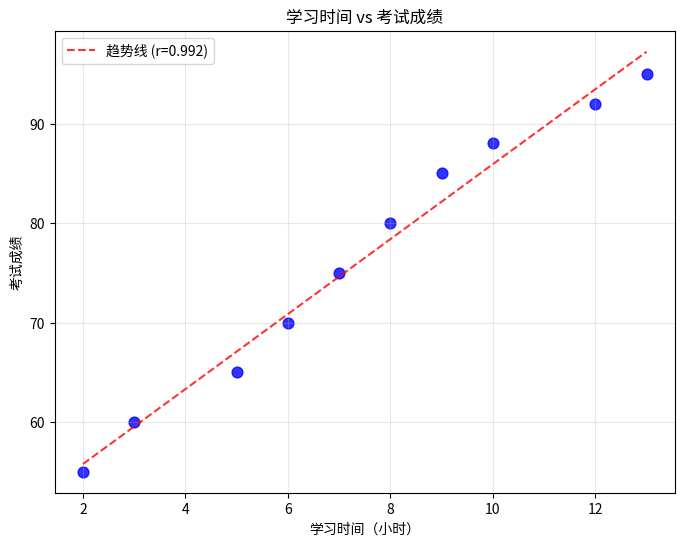

Write the Python code that produced this figure. (Note: this script raises an exception after producing the figure.)
import numpy as np
import matplotlib.pyplot as plt

study_time = np.array([2,3,5,6,7,8,9,10,12,13])
scores = np.array([55,60,65,70,75,80,85,88,92,95])

cov_matrix = np.cov(study_time,scores)
print("协方差矩阵:",cov_matrix)

convariance = cov_matrix[0,1]
print(f"协方差:{convariance:.2f}")

corr_matrix = np.corrcoef(study_time,scores)
print("关系矩阵:",corr_matrix)
correlation = corr_matrix[0,1]
print(f"相关系数:{correlation:.2f}")

mean_x = np.mean(study_time)
mean_y = np.mean(scores)
manual_cov = np.sum((study_time-mean_x)*(scores-mean_y))/(len(study_time)-1)
print(f"手动计算协方差:{manual_cov:.2f}")

std_x = np.std(study_time,ddof=1)
std_y = np.std(scores,ddof=1)
manual_corr = manual_cov / (std_x * std_y)
print(f"手动计算相关系数:{manual_corr:.2f}")


plt.figure(figsize=(8, 6))
plt.scatter(study_time, scores, color='blue', s=60, alpha=0.8)
plt.title('学习时间 vs 考试成绩')
plt.xlabel('学习时间（小时）')
plt.ylabel('考试成绩')
plt.grid(True, alpha=0.3)

# 添加趋势线
z = np.polyfit(study_time, scores, 1)
p = np.poly1d(z)
plt.plot(study_time, p(study_time), "r--", alpha=0.8, label=f'趋势线 (r={correlation:.3f})')
plt.legend()

plt.savefig('demo1111.png')

sleep_time = [8,7,6,7,6,6,5,5,4,4]
data = np.array([study_time,sleep_time,scores])

cov_all = np.cov(data)
corr_all = np.corrcoef(data)
print(f"多变量协方差:{corr_all:.2f}")
print(f"\n多变量相关系数:{cov_all:.2f}")